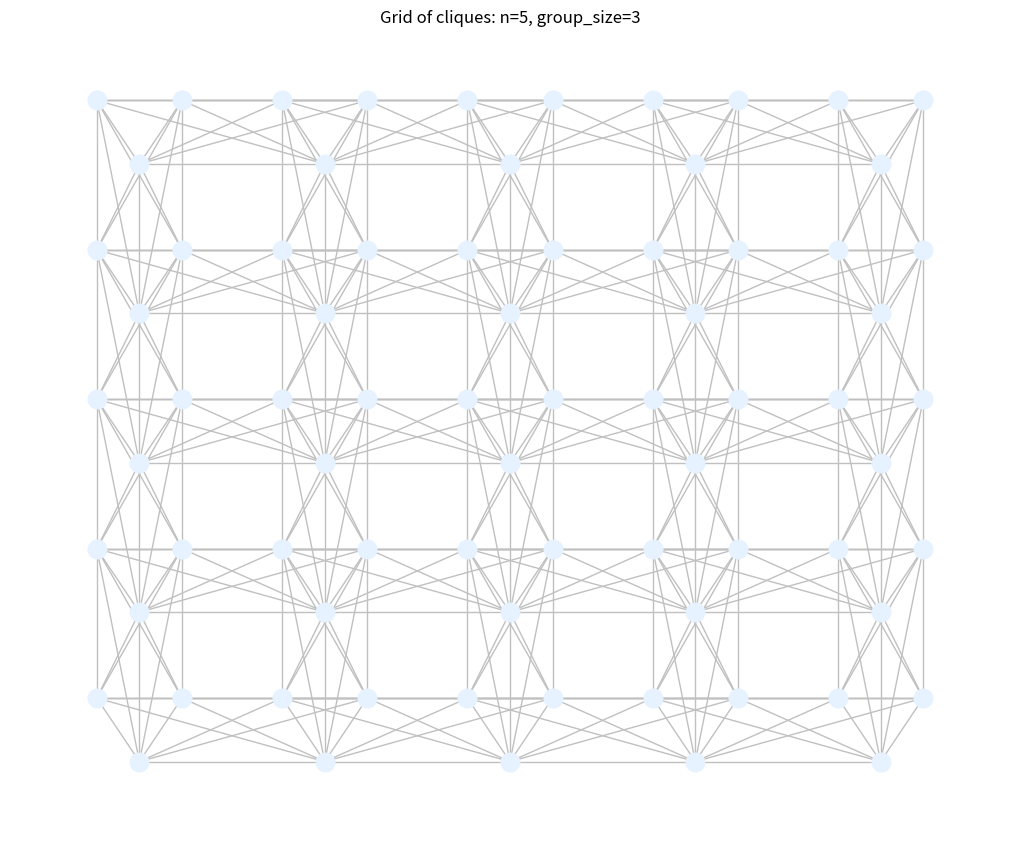

Here is the Python script that generated this plot:
# grid_of_cliques_2d.py
import math
import argparse
import networkx as nx
import matplotlib.pyplot as plt


def regular_polygon_offsets(k: int, radius: float, rotation: float = 0.0):
    """Return k points on a circle (radius), optionally rotated (radians)."""
    offs = []
    for i in range(k):
        ang = rotation + 2.0 * math.pi * i / k
        offs.append((radius * math.cos(ang), radius * math.sin(ang)))
    return offs


def build_grid_of_cliques(n: int, group_size: int = 3) -> nx.Graph:
    """
    Build an n×n grid of groups (tiles). Each group has `group_size` nodes forming a clique.
    Each group is fully bipartite-connected (k×k) to its 4-neighbors (up/down/left/right).
    Node format: ('g', gx, gy, i) with gx,gy in [0..n-1], i in [0..group_size-1].
    """
    G = nx.Graph()
    # add nodes
    for gx in range(n):
        for gy in range(n):
            for i in range(group_size):
                G.add_node(('g', gx, gy, i), gx=gx, gy=gy, idx=i)

    # intra-group clique
    for gx in range(n):
        for gy in range(n):
            nodes = [('g', gx, gy, i) for i in range(group_size)]
            for a in range(group_size):
                for b in range(a + 1, group_size):
                    G.add_edge(nodes[a], nodes[b], kind='intra')

    # inter-group (4-neighbor) full bipartite
    def neighbors(gx, gy):
        if gx + 1 < n:  # right
            yield (gx + 1, gy)
        if gy + 1 < n:  # down
            yield (gx, gy + 1)
        if gx - 1 >= 0:  # left
            yield (gx - 1, gy)
        if gy - 1 >= 0:  # up
            yield (gx, gy - 1)

    for gx in range(n):
        for gy in range(n):
            A = [('g', gx, gy, i) for i in range(group_size)]
            for ngx, ngy in neighbors(gx, gy):
                # avoid duplicates (undirected)
                if (ngx, ngy) <= (gx, gy):
                    continue
                B = [('g', ngx, ngy, j) for j in range(group_size)]
                for i in range(group_size):
                    for j in range(group_size):
                        G.add_edge(A[i], B[j], kind='inter')

    return G


def layout_grid_polygon(
    n: int,
    group_size: int,
    x_gap: float = 3.2,
    y_gap: float = 3.0,
    radius: float = 0.75,
    rotation_deg: float = -90.0,
):
    """
    Place each group at grid (gx*x_gap, -gy*y_gap).
    Inside a group, arrange k nodes on a regular k-gon of `radius`.
    Returns (pos, centers).
    """
    pos, centers = {}, {}
    rotation = math.radians(rotation_deg)
    offs = regular_polygon_offsets(group_size, radius, rotation)
    for gx in range(n):
        for gy in range(n):
            cx, cy = gx * x_gap, -gy * y_gap
            centers[(gx, gy)] = (cx, cy)
            for i, (dx, dy) in enumerate(offs):
                pos[('g', gx, gy, i)] = (cx + dx, cy + dy)
    return pos, centers


# --- CLI demo (optional) ---
if __name__ == "__main__":
    ap = argparse.ArgumentParser(description="Draw an n×n grid of cliques with arbitrary group_size.")
    ap.add_argument("--n", type=int, default=5, help="grid size (n×n)")
    ap.add_argument("--group_size", type=int, default=3, help="nodes per group (clique size)")
    ap.add_argument("--x_gap", type=float, default=3.2)
    ap.add_argument("--y_gap", type=float, default=3.0)
    ap.add_argument("--radius", type=float, default=0.85)
    ap.add_argument("--save", type=str, default="")
    args = ap.parse_args()

    G = build_grid_of_cliques(args.n, group_size=args.group_size)
    pos, centers = layout_grid_polygon(args.n, args.group_size, args.x_gap, args.y_gap, args.radius)

    plt.figure(figsize=(10, 8))
    nx.draw(G, pos, node_size=180, node_color="#e6f2ff", edge_color="#c0c0c0", with_labels=False)
    plt.title(f"Grid of cliques: n={args.n}, group_size={args.group_size}")
    plt.axis("off")
    if args.save:
        plt.savefig(args.save, dpi=220, bbox_inches="tight")
    plt.show()
